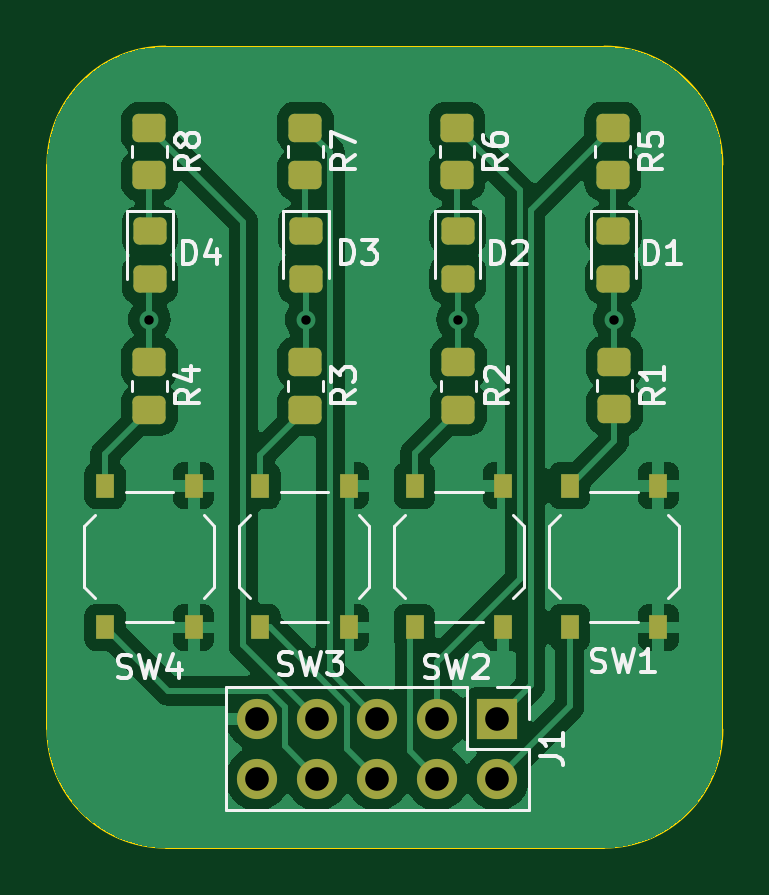
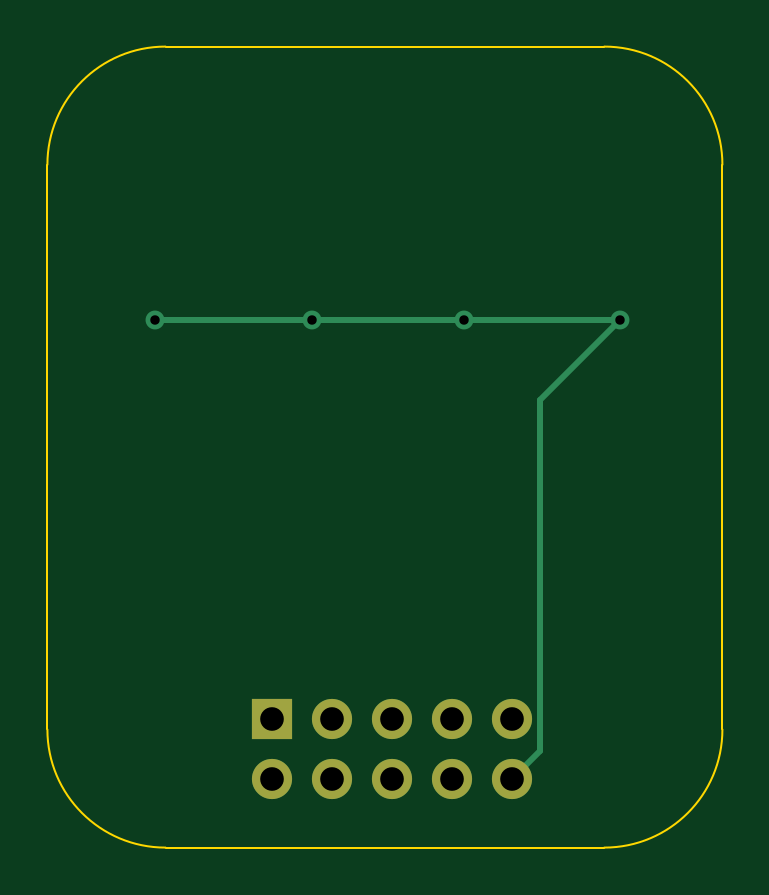
Circuit board: 11 layer files. Board 28.6 x 33.9 mm.
- bottom_copper: ENS_light_sw_board-CuBottom.gbr (1733 bytes)
- top_copper: ENS_light_sw_board-CuTop.gbr (65047 bytes)
- outline: ENS_light_sw_board-EdgeCuts.gbr (993 bytes)
- bottom_mask: ENS_light_sw_board-MaskBottom.gbr (799 bytes)
- top_mask: ENS_light_sw_board-MaskTop.gbr (2908 bytes)
- drill: ENS_light_sw_board-NPTH.drl (265 bytes)
- drill: ENS_light_sw_board-PTH.drl (570 bytes)
- paste: ENS_light_sw_board-PasteBottom.gbr (461 bytes)
- paste: ENS_light_sw_board-PasteTop.gbr (2565 bytes)
- bottom_silk: ENS_light_sw_board-SilkBottom.gbr (809 bytes)
- top_silk: ENS_light_sw_board-SilkTop.gbr (26563 bytes)

=== bottom_copper: ENS_light_sw_board-CuBottom.gbr ===
%TF.GenerationSoftware,KiCad,Pcbnew,8.0.3*%
%TF.CreationDate,2024-11-17T10:30:07+00:00*%
%TF.ProjectId,ENS_light_sw_board,454e535f-6c69-4676-9874-5f73775f626f,rev?*%
%TF.SameCoordinates,Original*%
%TF.FileFunction,Copper,L2,Bot*%
%TF.FilePolarity,Positive*%
%FSLAX46Y46*%
G04 Gerber Fmt 4.6, Leading zero omitted, Abs format (unit mm)*
G04 Created by KiCad (PCBNEW 8.0.3) date 2024-11-17 10:30:07*
%MOMM*%
%LPD*%
G01*
G04 APERTURE LIST*
%TA.AperFunction,ComponentPad*%
%ADD10R,1.700000X1.700000*%
%TD*%
%TA.AperFunction,ComponentPad*%
%ADD11O,1.700000X1.700000*%
%TD*%
%TA.AperFunction,ViaPad*%
%ADD12C,0.800000*%
%TD*%
%TA.AperFunction,Conductor*%
%ADD13C,0.250000*%
%TD*%
G04 APERTURE END LIST*
D10*
%TO.P,J1,1,Pin_1*%
%TO.N,/D1*%
X128143000Y-85725000D03*
D11*
%TO.P,J1,2,Pin_2*%
%TO.N,/SW1*%
X128143000Y-88265000D03*
%TO.P,J1,3,Pin_3*%
%TO.N,/D2*%
X125603000Y-85725000D03*
%TO.P,J1,4,Pin_4*%
%TO.N,/SW2*%
X125603000Y-88265000D03*
%TO.P,J1,5,Pin_5*%
%TO.N,/D3*%
X123063000Y-85725000D03*
%TO.P,J1,6,Pin_6*%
%TO.N,/SW3*%
X123063000Y-88265000D03*
%TO.P,J1,7,Pin_7*%
%TO.N,/D4*%
X120523000Y-85725000D03*
%TO.P,J1,8,Pin_8*%
%TO.N,/SW4*%
X120523000Y-88265000D03*
%TO.P,J1,9,Pin_9*%
%TO.N,GND*%
X117983000Y-85725000D03*
%TO.P,J1,10,Pin_10*%
%TO.N,+3V3*%
X117983000Y-88265000D03*
%TD*%
D12*
%TO.N,+3V3*%
X133096000Y-68834000D03*
X126463000Y-68834000D03*
X113411000Y-68834000D03*
X120043142Y-68834000D03*
%TD*%
D13*
%TO.N,+3V3*%
X116808000Y-87090000D02*
X116808000Y-72231000D01*
X126463000Y-68834000D02*
X133096000Y-68834000D01*
X117983000Y-88265000D02*
X116808000Y-87090000D01*
X113411000Y-68834000D02*
X120043142Y-68834000D01*
X120043142Y-68834000D02*
X126463000Y-68834000D01*
X116808000Y-72231000D02*
X113411000Y-68834000D01*
%TD*%
M02*

=== top_copper: ENS_light_sw_board-CuTop.gbr (65047 bytes, source omitted) ===
=== outline: ENS_light_sw_board-EdgeCuts.gbr ===
%TF.GenerationSoftware,KiCad,Pcbnew,8.0.3*%
%TF.CreationDate,2024-11-17T10:30:07+00:00*%
%TF.ProjectId,ENS_light_sw_board,454e535f-6c69-4676-9874-5f73775f626f,rev?*%
%TF.SameCoordinates,Original*%
%TF.FileFunction,Profile,NP*%
%FSLAX46Y46*%
G04 Gerber Fmt 4.6, Leading zero omitted, Abs format (unit mm)*
G04 Created by KiCad (PCBNEW 8.0.3) date 2024-11-17 10:30:07*
%MOMM*%
%LPD*%
G01*
G04 APERTURE LIST*
%TA.AperFunction,Profile*%
%ADD10C,0.100000*%
%TD*%
G04 APERTURE END LIST*
D10*
X137668000Y-86186000D02*
G75*
G02*
X132668000Y-91186000I-5000000J0D01*
G01*
X109093000Y-86186000D02*
X109093000Y-62277000D01*
X114093000Y-57277000D02*
X132668000Y-57277000D01*
X132668000Y-91186000D02*
X114093000Y-91186000D01*
X109093000Y-62277000D02*
G75*
G02*
X114093000Y-57277000I5000000J0D01*
G01*
X114093000Y-91186000D02*
G75*
G02*
X109093000Y-86186000I0J5000000D01*
G01*
X137668000Y-62277000D02*
X137668000Y-86186000D01*
X132668000Y-57277000D02*
G75*
G02*
X137668000Y-62277000I0J-5000000D01*
G01*
M02*

=== bottom_mask: ENS_light_sw_board-MaskBottom.gbr ===
%TF.GenerationSoftware,KiCad,Pcbnew,8.0.3*%
%TF.CreationDate,2024-11-17T10:30:07+00:00*%
%TF.ProjectId,ENS_light_sw_board,454e535f-6c69-4676-9874-5f73775f626f,rev?*%
%TF.SameCoordinates,Original*%
%TF.FileFunction,Soldermask,Bot*%
%TF.FilePolarity,Negative*%
%FSLAX46Y46*%
G04 Gerber Fmt 4.6, Leading zero omitted, Abs format (unit mm)*
G04 Created by KiCad (PCBNEW 8.0.3) date 2024-11-17 10:30:07*
%MOMM*%
%LPD*%
G01*
G04 APERTURE LIST*
%ADD10R,1.700000X1.700000*%
%ADD11O,1.700000X1.700000*%
G04 APERTURE END LIST*
D10*
%TO.C,J1*%
X128143000Y-85725000D03*
D11*
X128143000Y-88265000D03*
X125603000Y-85725000D03*
X125603000Y-88265000D03*
X123063000Y-85725000D03*
X123063000Y-88265000D03*
X120523000Y-85725000D03*
X120523000Y-88265000D03*
X117983000Y-85725000D03*
X117983000Y-88265000D03*
%TD*%
M02*

=== top_mask: ENS_light_sw_board-MaskTop.gbr (2908 bytes, source withheld) ===
=== drill: ENS_light_sw_board-NPTH.drl ===
M48
; DRILL file {KiCad 8.0.3} date 2024-11-17T10:30:07+0000
; FORMAT={-:-/ absolute / inch / decimal}
; #@! TF.CreationDate,2024-11-17T10:30:07+00:00
; #@! TF.GenerationSoftware,Kicad,Pcbnew,8.0.3
; #@! TF.FileFunction,NonPlated,1,2,NPTH
FMAT,2
INCH
%
G90
G05
M30

=== drill: ENS_light_sw_board-PTH.drl ===
M48
; DRILL file {KiCad 8.0.3} date 2024-11-17T10:30:07+0000
; FORMAT={-:-/ absolute / inch / decimal}
; #@! TF.CreationDate,2024-11-17T10:30:07+00:00
; #@! TF.GenerationSoftware,Kicad,Pcbnew,8.0.3
; #@! TF.FileFunction,Plated,1,2,PTH
FMAT,2
INCH
; #@! TA.AperFunction,Plated,PTH,ViaDrill
T1C0.0157
; #@! TA.AperFunction,Plated,PTH,ComponentDrill
T2C0.0394
%
G90
G05
T1
X4.465Y-2.71
X4.7261Y-2.71
X4.9789Y-2.71
X5.24Y-2.71
T2
X4.645Y-3.375
X4.645Y-3.475
X4.745Y-3.375
X4.745Y-3.475
X4.845Y-3.375
X4.845Y-3.475
X4.945Y-3.375
X4.945Y-3.475
X5.045Y-3.375
X5.045Y-3.475
M30

=== paste: ENS_light_sw_board-PasteBottom.gbr ===
%TF.GenerationSoftware,KiCad,Pcbnew,8.0.3*%
%TF.CreationDate,2024-11-17T10:30:07+00:00*%
%TF.ProjectId,ENS_light_sw_board,454e535f-6c69-4676-9874-5f73775f626f,rev?*%
%TF.SameCoordinates,Original*%
%TF.FileFunction,Paste,Bot*%
%TF.FilePolarity,Positive*%
%FSLAX46Y46*%
G04 Gerber Fmt 4.6, Leading zero omitted, Abs format (unit mm)*
G04 Created by KiCad (PCBNEW 8.0.3) date 2024-11-17 10:30:07*
%MOMM*%
%LPD*%
G01*
G04 APERTURE LIST*
G04 APERTURE END LIST*
M02*

=== paste: ENS_light_sw_board-PasteTop.gbr (2565 bytes, source withheld) ===
=== bottom_silk: ENS_light_sw_board-SilkBottom.gbr ===
%TF.GenerationSoftware,KiCad,Pcbnew,8.0.3*%
%TF.CreationDate,2024-11-17T10:30:07+00:00*%
%TF.ProjectId,ENS_light_sw_board,454e535f-6c69-4676-9874-5f73775f626f,rev?*%
%TF.SameCoordinates,Original*%
%TF.FileFunction,Legend,Bot*%
%TF.FilePolarity,Positive*%
%FSLAX46Y46*%
G04 Gerber Fmt 4.6, Leading zero omitted, Abs format (unit mm)*
G04 Created by KiCad (PCBNEW 8.0.3) date 2024-11-17 10:30:07*
%MOMM*%
%LPD*%
G01*
G04 APERTURE LIST*
%ADD10R,1.700000X1.700000*%
%ADD11O,1.700000X1.700000*%
G04 APERTURE END LIST*
%LPC*%
D10*
%TO.C,J1*%
X128143000Y-85725000D03*
D11*
X128143000Y-88265000D03*
X125603000Y-85725000D03*
X125603000Y-88265000D03*
X123063000Y-85725000D03*
X123063000Y-88265000D03*
X120523000Y-85725000D03*
X120523000Y-88265000D03*
X117983000Y-85725000D03*
X117983000Y-88265000D03*
%TD*%
%LPD*%
M02*

=== top_silk: ENS_light_sw_board-SilkTop.gbr (26563 bytes, source omitted) ===
